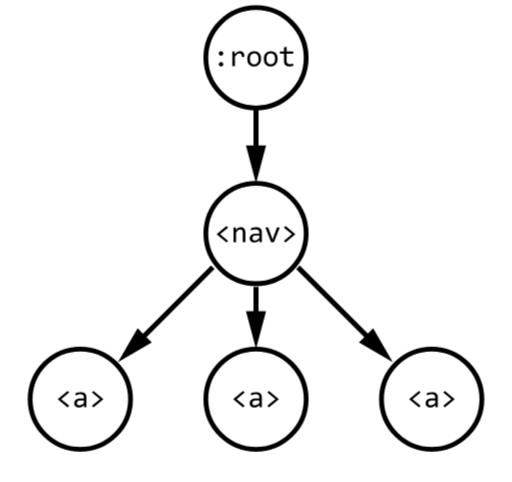
t = 0.00 s
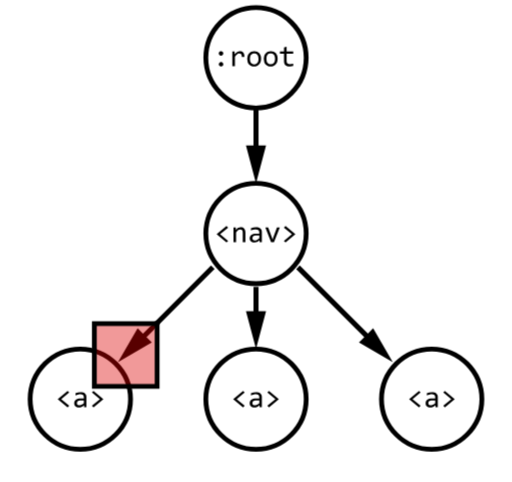
t = 0.88 s
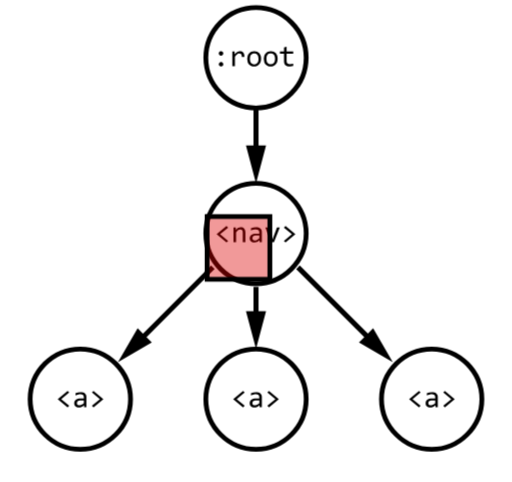
t = 1.75 s
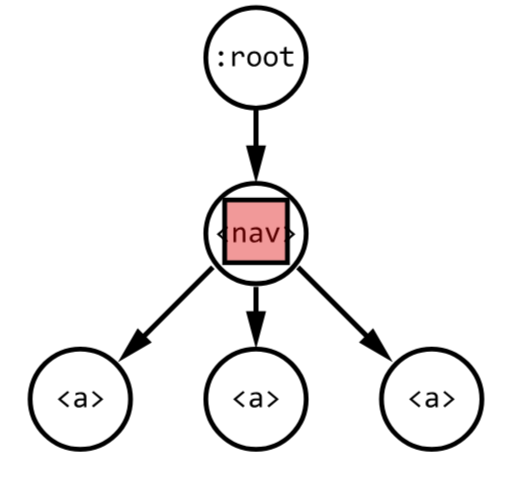
t = 2.50 s
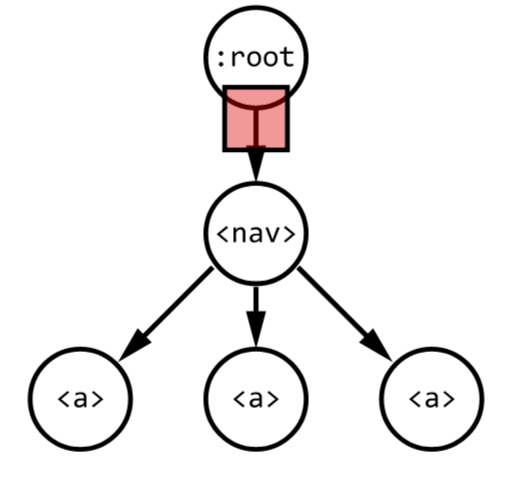
t = 3.25 s
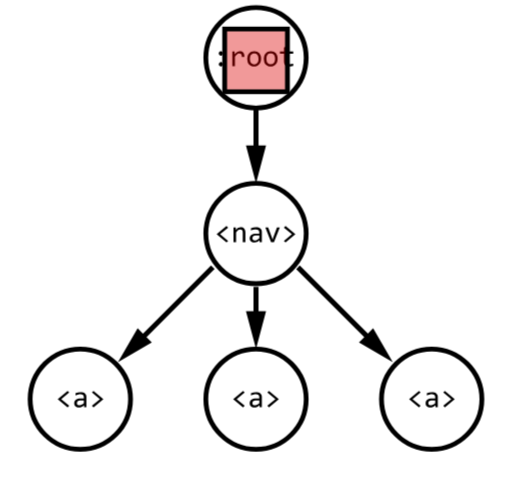
t = 4.13 s

The animated SVG that drew these frames (rendered in a browser with its animation timeline set to each time). Animation: 2 CSS @keyframes rules; one cycle of 5.00 s, repeats indefinitely.

<svg xmlns="http://www.w3.org/2000/svg" viewBox="150 0 850 800">
  <style>
    #listener {
      animation: bubble 5s ease infinite;
    }
    #fire {
      animation: fire 5s ease infinite;
    }

    @keyframes bubble {
      0% { transform: translate(-295px, 570px); opacity: 0; }
      10% { transform: translate(-295px, 570px); opacity: 1 }
      50% { transform: translate(0, 290px); opacity: 1 }
      90% { transform: translate(0, 0); opacity: 1 }
      100% { transform: translate(0, 0); opacity: 0 }
    }
    @keyframes fire {
      0% { transform: translate(-292px,0); opacity: 0; }
      10% { transform: translate(-292px,0); opacity: 1 }
      20% { transform: translate(-292px,0); opacity: 0 }

      40% { transform: translate(0,-275px); opacity: 0 }
      50% { transform: translate(0,-275px); opacity: 1 }
      60% { transform: translate(0,-275px); opacity: 0 }

      80% { transform: translate(0,-565px); opacity: 0 }
      90% { transform: translate(0,-565px); opacity: 1 }
      100% { transform: translate(0,-565px); opacity: 0 }
    }
  </style>
  <path id="fire" fill="red" d="M658.3 662.5a83.7 83.7 0 0 1-83.3 83.3 83.7 83.7 0 0 1-83.3-83.3 83.7 83.7 0 0 1 83.3-83.3 83.7 83.7 0 0 1 83.3 83.3z"/>
  <path fill="#fff" stroke="#000" stroke-width="8" d="M366.7 662.5a83.7 83.7 0 0 1-83.4 83.3 83.7 83.7 0 0 1-83.3-83.3 83.7 83.7 0 0 1 83.3-83.3 83.7 83.7 0 0 1 83.4 83.3zM658.3 95.8a83.7 83.7 0 0 1-83.3 83.4 83.7 83.7 0 0 1-83.3-83.4A83.7 83.7 0 0 1 575 12.5a83.7 83.7 0 0 1 83.3 83.3zM658.3 387.5a83.7 83.7 0 0 1-83.3 83.3 83.7 83.7 0 0 1-83.3-83.3 83.7 83.7 0 0 1 83.3-83.3 83.7 83.7 0 0 1 83.3 83.3zM950 662.5a83.7 83.7 0 0 1-83.3 83.3 83.7 83.7 0 0 1-83.4-83.3 83.7 83.7 0 0 1 83.4-83.3 83.7 83.7 0 0 1 83.3 83.3z"/>
  <path fill="#fff" stroke="#000" stroke-width="8" d="M658.3 662.5a83.7 83.7 0 0 1-83.3 83.3 83.7 83.7 0 0 1-83.3-83.3 83.7 83.7 0 0 1 83.3-83.3 83.7 83.7 0 0 1 83.3 83.3z"/>
  <path d="M579.2 241.4h12.5L575 304.2l-16.7-62.8h12.5v-62.2h8.4v62.2zM579.2 516.4h12.5L575 579.2l-16.7-62.8h12.5V476h8.4v40.4zM760.6 553.7l8.8-8.9 32.7 56.2-56.2-32.6 8.8-8.8-113-113 5.9-6 113 113zM393.2 559.6l8.8 8.8-56.2 32.6 32.7-56.2 8.8 8.9 113-113 6 5.8-113.1 113z"/>
  <path d="M528.7 399.7l-2.7 2.7-16.4-13.7L526 375l2.7 2.7-13.3 11 13.3 11zM537.7 377.5h3.8l.1 4c.7-.9 1.4-1.6 2.1-2.2.7-.5 1.3-1 2-1.3.6-.4 1.3-.6 2-.7.6-.2 1.3-.2 2-.2 2.5 0 4.4.7 5.7 2.2 1.3 1.5 2 3.7 2 6.7v16H553v-15.6c0-2-.3-3.4-1-4.3-.8-1-1.8-1.4-3.2-1.4a5 5 0 0 0-3.1 1l-1.8 1.6-2 2.4V402h-4.3v-24.5zM581 402l-.2-3.3a13.3 13.3 0 0 1-4 2.9 11 11 0 0 1-4.4.8c-1.4 0-2.6-.1-3.6-.5s-1.8-.8-2.4-1.5a5.7 5.7 0 0 1-1.4-2.2c-.3-.8-.5-1.7-.5-2.7 0-2.5 1-4.4 2.7-5.8 1.9-1.4 4.6-2.1 8.2-2.1h5v-2.2c0-1.4-.4-2.6-1.3-3.4-1-.9-2.4-1.3-4.3-1.3-1.4 0-2.7.1-4 .4-1.4.3-2.8.8-4.2 1.3v-3.8a26.4 26.4 0 0 1 8.5-1.5c1.5 0 2.9.1 4 .4 1.2.4 2.2.9 3 1.5.9.7 1.5 1.5 2 2.5.4 1 .6 2.2.6 3.6V402H581zm-.6-11.2H575c-1 0-2 .2-2.7.4-.8.2-1.4.5-1.9.9s-.8.8-1 1.4a4.6 4.6 0 0 0-.2 3.2l.7 1.1 1.3.8c.5.2 1.1.3 1.9.3a8 8 0 0 0 3.4-.9c1.2-.6 2.5-1.5 4-2.8v-4.4zM590.4 377.5h4.8l6 16.2 1.3 4 1.3-4.1 6-16.1h4.7l-9.7 24.5H600l-9.5-24.5zM621.3 377.7l2.7-2.7 16.4 13.7-16.4 13.7-2.7-2.7 13.3-11-13.3-11zM517 84.8c.4 0 1 0 1.4.3a4 4 0 0 1 2 2 3.5 3.5 0 0 1 0 2.9 4 4 0 0 1-2 2 3.6 3.6 0 0 1-3 0 3.8 3.8 0 0 1-2-2l-.2-1.5c0-.5 0-1 .3-1.4a3.8 3.8 0 0 1 3.4-2.3zm0 17.8c.4 0 1 .2 1.4.4a4 4 0 0 1 2 2 3.5 3.5 0 0 1 0 2.9 4 4 0 0 1-2 2 3.6 3.6 0 0 1-3 0 3.8 3.8 0 0 1-2.2-3.5c0-.5 0-1 .3-1.4a3.8 3.8 0 0 1 3.4-2.4zM535.6 85.2h3.9v4.5c1.5-1.7 3-3 4.4-3.8a8.7 8.7 0 0 1 4.2-1.1c2.6 0 4.5.8 5.8 2.4 1.3 1.7 2 4.1 1.8 7.3h-4.3c0-2.1-.2-3.7-1-4.6-.6-1-1.6-1.5-2.9-1.5l-1.7.3a7 7 0 0 0-1.8 1l-2 1.7L540 94v15.7h-4.3V85.2zM583.4 97.3c0 1.9-.3 3.6-.8 5.2s-1.3 3-2.3 4c-1 1.2-2.3 2-3.7 2.7-1.5.6-3 1-5 1-1.7 0-3.3-.3-4.7-.9a9.4 9.4 0 0 1-3.5-2.4c-1-1-1.7-2.3-2.2-4a17.3 17.3 0 0 1 0-10.5c.6-1.6 1.3-3 2.3-4 1-1.2 2.3-2 3.7-2.7 1.5-.6 3.1-1 5-1 1.7 0 3.3.3 4.7.9a9.4 9.4 0 0 1 5.7 6.3c.6 1.5.8 3.3.8 5.4zm-4.3.1a14 14 0 0 0-.5-4 8 8 0 0 0-1.5-2.8A5.9 5.9 0 0 0 575 89c-1-.3-1.9-.5-3-.5-1.3 0-2.3.2-3.2.7-1 .5-1.7 1.2-2.3 2-.5.8-1 1.8-1.2 2.9a14.5 14.5 0 0 0 0 7.4 8 8 0 0 0 1.5 2.9c.6.7 1.4 1.3 2.2 1.7 1 .4 1.9.6 3 .6a6.5 6.5 0 0 0 5.5-2.7c.6-1 1-1.9 1.3-3 .2-1 .4-2.2.4-3.5zM610.9 97.3c0 1.9-.3 3.6-.8 5.2s-1.3 3-2.3 4c-1 1.2-2.3 2-3.7 2.7-1.5.6-3.1 1-5 1-1.7 0-3.3-.3-4.7-.9a9.3 9.3 0 0 1-3.5-2.4c-1-1-1.7-2.3-2.2-4a17.3 17.3 0 0 1 0-10.5c.5-1.6 1.3-3 2.3-4 1-1.2 2.3-2 3.7-2.7 1.5-.6 3.1-1 5-1 1.7 0 3.3.3 4.7.9a9.4 9.4 0 0 1 5.7 6.3c.5 1.5.8 3.3.8 5.4zm-4.3.1c0-1.5-.2-2.8-.5-4a8 8 0 0 0-1.5-2.8 5.9 5.9 0 0 0-2.2-1.7c-1-.3-2-.5-3-.5-1.3 0-2.4.2-3.3.7-.9.5-1.6 1.2-2.2 2-.6.8-1 1.8-1.3 2.9a14.5 14.5 0 0 0 .1 7.4 8 8 0 0 0 1.5 2.9 6 6 0 0 0 2.2 1.7c.9.4 1.9.6 3 .6a6.5 6.5 0 0 0 5.5-2.7c.6-1 1-1.9 1.3-3 .2-1 .4-2.2.4-3.5zM636.8 109.4a20.7 20.7 0 0 1-6.1.6c-3 0-5.4-.6-6.9-2s-2.3-3.6-2.3-6.4V88.8h-6.8v-3.6h6.8v-6.7l4.3-1.1v7.8h11v3.6h-11v12.4c0 1.8.5 3 1.4 4 1 .8 2.3 1.3 4.1 1.3a19.8 19.8 0 0 0 5.5-.8v3.7zM556.2 673.5l-2.7 2.7-16.4-13.7 16.4-13.7 2.7 2.7-13.3 11 13.3 11zM581 675.8l-.2-3.3a13.3 13.3 0 0 1-4 2.8 11 11 0 0 1-4.4 1c-1.4 0-2.6-.3-3.6-.6-1-.4-1.8-.9-2.4-1.5a5.7 5.7 0 0 1-1.4-2.2c-.3-.8-.5-1.8-.5-2.8 0-2.4 1-4.3 2.7-5.7 1.9-1.4 4.6-2.1 8.2-2.1h5v-2.2c0-1.4-.4-2.6-1.3-3.5-1-.8-2.4-1.3-4.3-1.3-1.4 0-2.7.2-4 .5-1.4.3-2.8.8-4.2 1.3v-3.8a25.8 25.8 0 0 1 8.5-1.6c1.5 0 2.9.2 4 .5 1.2.3 2.2.8 3 1.5.9.7 1.5 1.5 2 2.5.4 1 .6 2.2.6 3.6v16.9H581zm-.6-11.2H575c-1 0-2 .1-2.7.3-.8.3-1.4.6-1.9 1-.5.3-.8.8-1 1.3a4.6 4.6 0 0 0-.2 3.2c.2.5.4.9.7 1.2l1.3.8c.5.2 1.1.3 1.9.3a8 8 0 0 0 3.4-1c1.2-.5 2.5-1.4 4-2.7v-4.4zM593.8 651.5l2.7-2.7 16.4 13.7-16.4 13.7-2.7-2.7 13.4-11-13.4-11zM848.2 673.5l-2.6 2.7-16.4-13.7 16.4-13.7 2.6 2.7-13.3 11 13.3 11zM873 675.8l-.1-3.3a13.3 13.3 0 0 1-4.1 2.8 11 11 0 0 1-4.3 1c-1.4 0-2.6-.3-3.6-.6-1-.4-1.8-.9-2.5-1.5a5.7 5.7 0 0 1-1.4-2.2c-.3-.8-.4-1.8-.4-2.8 0-2.4.9-4.3 2.7-5.7 1.8-1.4 4.5-2.1 8.1-2.1h5.1v-2.2c0-1.4-.5-2.6-1.4-3.5-1-.8-2.3-1.3-4.2-1.3-1.4 0-2.8.2-4.1.5-1.4.3-2.8.8-4.2 1.3v-3.8a25.8 25.8 0 0 1 8.6-1.6c1.5 0 2.8.2 4 .5 1.2.3 2.2.8 3 1.5.8.7 1.5 1.5 2 2.5.4 1 .6 2.2.6 3.6v16.9H873zm-.5-11.2h-5.4c-1 0-2 .1-2.7.3l-2 1c-.4.3-.8.8-1 1.3a4.6 4.6 0 0 0-.1 3.2c.1.5.4.9.7 1.2.3.3.7.6 1.2.8.6.2 1.2.3 2 .3a8 8 0 0 0 3.3-1c1.3-.5 2.6-1.4 4-2.7v-4.4zM885.9 651.5l2.6-2.7 16.4 13.7-16.4 13.7-2.6-2.7 13.3-11-13.3-11zM264.9 673.5l-2.7 2.7-16.4-13.7 16.4-13.7 2.7 2.7-13.3 11 13.3 11zM289.6 675.8v-3.3a13.3 13.3 0 0 1-4.1 2.8 11 11 0 0 1-4.4 1c-1.4 0-2.6-.3-3.6-.6-1-.4-1.8-.9-2.4-1.5a5.7 5.7 0 0 1-1.4-2.2c-.3-.8-.5-1.8-.5-2.8 0-2.4 1-4.3 2.8-5.7 1.8-1.4 4.5-2.1 8-2.1h5.2v-2.2c0-1.4-.5-2.6-1.4-3.5-1-.8-2.4-1.3-4.3-1.3-1.4 0-2.7.2-4 .5-1.4.3-2.8.8-4.2 1.3v-3.8a25.8 25.8 0 0 1 8.6-1.6c1.5 0 2.8.2 4 .5 1.2.3 2.2.8 3 1.5.8.7 1.4 1.5 1.9 2.5.4 1 .6 2.2.6 3.6v16.9h-3.8zm-.4-11.2h-5.4c-1 0-2 .1-2.8.3-.7.3-1.4.6-1.8 1-.5.3-.9.8-1.1 1.3a4.6 4.6 0 0 0-.2 3.2c.2.5.4.9.7 1.2l1.3.8c.5.2 1.2.3 2 .3a8 8 0 0 0 3.3-1c1.2-.5 2.6-1.4 4-2.7v-4.4zM302.6 651.5l2.6-2.7 16.4 13.7-16.4 13.7-2.6-2.7 13.3-11-13.3-11z"/>
  <path id="listener" fill="#d00" fill-opacity=".4" stroke="#000" stroke-width="8" d="M522.9 41.7h104.2v104.2H522.9z"/>
</svg>
